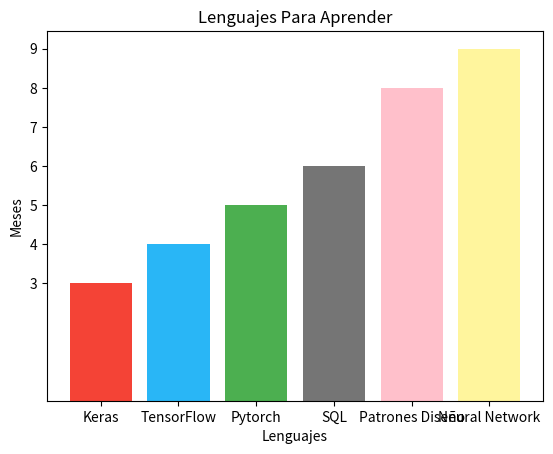

Here is the Python script that generated this plot:

import matplotlib.pyplot as plt
import pandas as pd

fig, Grafica = plt.subplots()

Datos = {

	"Lenguajes": ["Keras", "TensorFlow", "Pytorch", "SQL", "Patrones Diseño", "Neural Network"],
	"Colores": ["#F44336","#29B6F6", "#4CAF50", "#757575", "pink", "#FFF59D"],
	"Ubicacion": [3, 4, 5, 6, 8, 9]

}

Lenguajes = pd.DataFrame(Datos)

Grafica.bar(Lenguajes.Lenguajes, Lenguajes.Ubicacion, color = Lenguajes.Colores)

Grafica.set_yticks(range(3, 10, 1))

plt.title("Lenguajes Para Aprender")
plt.ylabel("Meses")
plt.xlabel("Lenguajes")

plt.show()